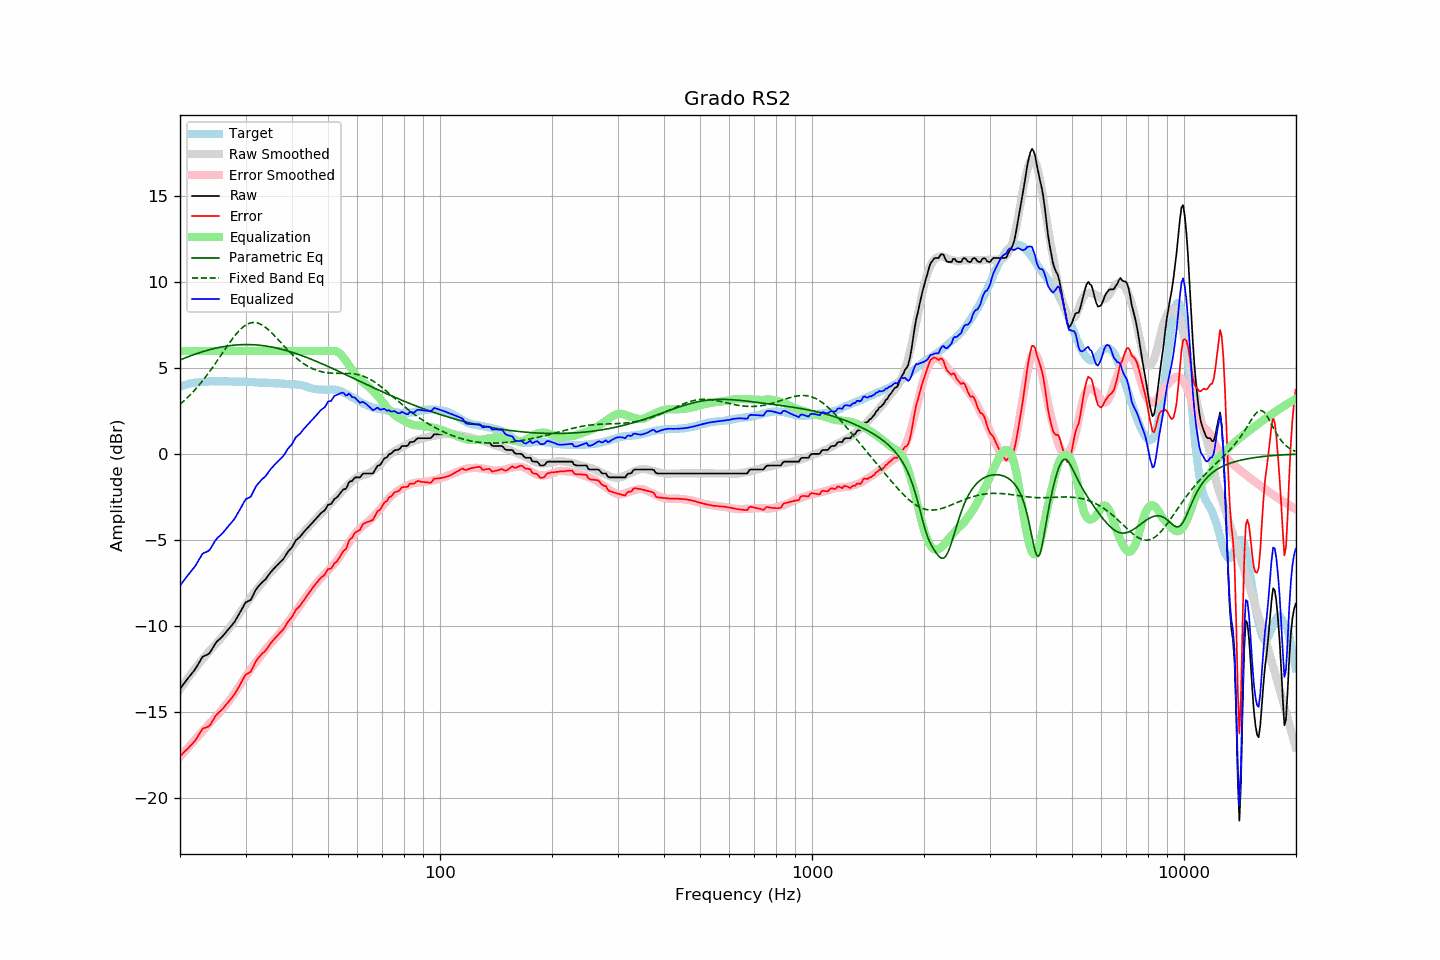

Source data for this figure (header and first rows):
frequency, raw, error, smoothed, error_smoothed, equalization, parametric_eq, fixed_band_eq, equalized_raw, equalized_smoothed, target
20.00, -13.66, -17.57, -13.69, -17.62, 6.00, 5.47, 2.89, -7.66, -7.69, 3.91
20.20, -13.54, -17.49, -13.55, -17.51, 6.00, 5.51, 2.97, -7.54, -7.55, 3.95
20.40, -13.41, -17.39, -13.42, -17.40, 6.00, 5.55, 3.05, -7.41, -7.42, 3.98
20.61, -13.29, -17.30, -13.29, -17.30, 6.00, 5.59, 3.14, -7.29, -7.29, 4.00
20.81, -13.16, -17.21, -13.15, -17.19, 6.00, 5.62, 3.23, -7.16, -7.15, 4.05
21.02, -13.04, -17.13, -13.03, -17.08, 6.00, 5.66, 3.32, -7.04, -7.03, 4.08
21.23, -12.92, -17.02, -12.90, -16.98, 6.00, 5.69, 3.41, -6.92, -6.90, 4.09
21.44, -12.81, -16.92, -12.77, -16.87, 6.00, 5.73, 3.51, -6.81, -6.77, 4.11
21.66, -12.69, -16.83, -12.65, -16.77, 6.00, 5.76, 3.60, -6.69, -6.65, 4.13
21.87, -12.58, -16.72, -12.53, -16.66, 6.00, 5.80, 3.71, -6.58, -6.53, 4.14
22.09, -12.44, -16.60, -12.41, -16.56, 6.00, 5.83, 3.81, -6.44, -6.41, 4.16
22.31, -12.28, -16.44, -12.29, -16.45, 6.00, 5.86, 3.92, -6.28, -6.29, 4.16
22.54, -12.12, -16.30, -12.17, -16.35, 6.00, 5.89, 4.03, -6.12, -6.17, 4.17
22.76, -11.96, -16.14, -12.06, -16.25, 6.00, 5.92, 4.14, -5.96, -6.06, 4.18
22.99, -11.80, -15.98, -11.94, -16.14, 6.00, 5.95, 4.25, -5.80, -5.94, 4.18
23.22, -11.75, -15.94, -11.83, -16.03, 6.00, 5.98, 4.37, -5.75, -5.83, 4.19
23.45, -11.71, -15.91, -11.71, -15.92, 6.00, 6.01, 4.49, -5.71, -5.71, 4.20
23.69, -11.67, -15.88, -11.60, -15.82, 6.00, 6.03, 4.62, -5.67, -5.60, 4.21
23.92, -11.62, -15.84, -11.50, -15.71, 6.00, 6.06, 4.74, -5.62, -5.50, 4.22
24.16, -11.50, -15.73, -11.39, -15.61, 6.00, 6.08, 4.87, -5.50, -5.39, 4.23
24.40, -11.34, -15.58, -11.29, -15.51, 6.00, 6.11, 5.00, -5.34, -5.29, 4.24
24.65, -11.19, -15.42, -11.18, -15.41, 6.00, 6.13, 5.13, -5.19, -5.18, 4.23
24.89, -11.03, -15.26, -11.08, -15.31, 6.00, 6.15, 5.27, -5.03, -5.08, 4.23
25.14, -10.91, -15.14, -10.98, -15.21, 6.00, 6.17, 5.40, -4.91, -4.98, 4.23
25.39, -10.82, -15.05, -10.88, -15.11, 6.00, 6.20, 5.54, -4.82, -4.88, 4.23
25.65, -10.74, -14.97, -10.77, -15.00, 6.00, 6.21, 5.68, -4.74, -4.77, 4.23
25.91, -10.65, -14.87, -10.66, -14.89, 6.00, 6.23, 5.82, -4.65, -4.66, 4.22
26.16, -10.55, -14.78, -10.54, -14.77, 6.00, 6.25, 5.95, -4.55, -4.54, 4.23
26.43, -10.43, -14.66, -10.43, -14.66, 6.00, 6.27, 6.09, -4.43, -4.43, 4.23
26.69, -10.32, -14.55, -10.32, -14.54, 6.00, 6.28, 6.23, -4.32, -4.32, 4.23
26.96, -10.21, -14.44, -10.21, -14.43, 6.00, 6.29, 6.36, -4.21, -4.21, 4.22
27.23, -10.10, -14.33, -10.09, -14.31, 6.00, 6.31, 6.50, -4.10, -4.09, 4.22
27.50, -9.99, -14.22, -9.96, -14.18, 6.00, 6.32, 6.63, -3.99, -3.96, 4.22
27.77, -9.88, -14.09, -9.82, -14.04, 6.00, 6.33, 6.75, -3.88, -3.82, 4.21
28.05, -9.76, -13.97, -9.69, -13.90, 6.00, 6.34, 6.87, -3.76, -3.69, 4.21
28.33, -9.60, -13.80, -9.55, -13.77, 6.00, 6.34, 6.99, -3.60, -3.55, 4.20
28.62, -9.44, -13.65, -9.42, -13.63, 6.00, 6.35, 7.09, -3.44, -3.42, 4.21
28.90, -9.28, -13.49, -9.29, -13.50, 6.00, 6.36, 7.19, -3.28, -3.29, 4.21
29.19, -9.11, -13.31, -9.15, -13.36, 6.00, 6.36, 7.29, -3.11, -3.15, 4.20
29.48, -8.93, -13.14, -9.02, -13.22, 6.00, 6.37, 7.37, -2.93, -3.02, 4.21
29.78, -8.76, -12.97, -8.88, -13.08, 6.00, 6.37, 7.44, -2.76, -2.88, 4.21
30.08, -8.62, -12.83, -8.74, -12.93, 6.00, 6.37, 7.51, -2.62, -2.74, 4.21
30.38, -8.58, -12.78, -8.60, -12.79, 6.00, 6.37, 7.56, -2.58, -2.60, 4.19
30.68, -8.53, -12.72, -8.46, -12.65, 6.00, 6.37, 7.60, -2.53, -2.46, 4.19
30.99, -8.49, -12.67, -8.33, -12.52, 6.00, 6.36, 7.63, -2.49, -2.33, 4.18
31.30, -8.31, -12.49, -8.21, -12.39, 6.00, 6.36, 7.65, -2.31, -2.21, 4.18
31.61, -8.12, -12.30, -8.09, -12.27, 6.00, 6.36, 7.65, -2.12, -2.09, 4.18
31.93, -7.92, -12.09, -7.97, -12.14, 6.00, 6.35, 7.65, -1.92, -1.97, 4.17
32.24, -7.79, -11.95, -7.86, -12.02, 6.00, 6.34, 7.63, -1.79, -1.86, 4.16
32.57, -7.68, -11.84, -7.74, -11.90, 6.00, 6.33, 7.60, -1.68, -1.74, 4.16
32.89, -7.57, -11.72, -7.62, -11.78, 6.00, 6.32, 7.56, -1.57, -1.62, 4.15
33.22, -7.47, -11.62, -7.50, -11.66, 6.00, 6.31, 7.51, -1.47, -1.50, 4.15
33.55, -7.39, -11.54, -7.38, -11.53, 6.00, 6.30, 7.45, -1.39, -1.38, 4.15
33.89, -7.31, -11.46, -7.26, -11.40, 6.00, 6.29, 7.38, -1.31, -1.26, 4.15
34.23, -7.19, -11.34, -7.14, -11.28, 6.00, 6.27, 7.31, -1.19, -1.14, 4.15
34.57, -7.06, -11.20, -7.03, -11.17, 6.00, 6.26, 7.23, -1.06, -1.03, 4.14
34.92, -6.92, -11.06, -6.94, -11.07, 6.00, 6.24, 7.14, -0.92, -0.94, 4.13
35.27, -6.81, -10.94, -6.84, -10.97, 6.00, 6.22, 7.05, -0.81, -0.84, 4.13
35.62, -6.71, -10.83, -6.74, -10.87, 6.00, 6.21, 6.96, -0.71, -0.74, 4.12
35.97, -6.61, -10.73, -6.64, -10.76, 6.00, 6.19, 6.86, -0.61, -0.64, 4.12
... 635 more rows
